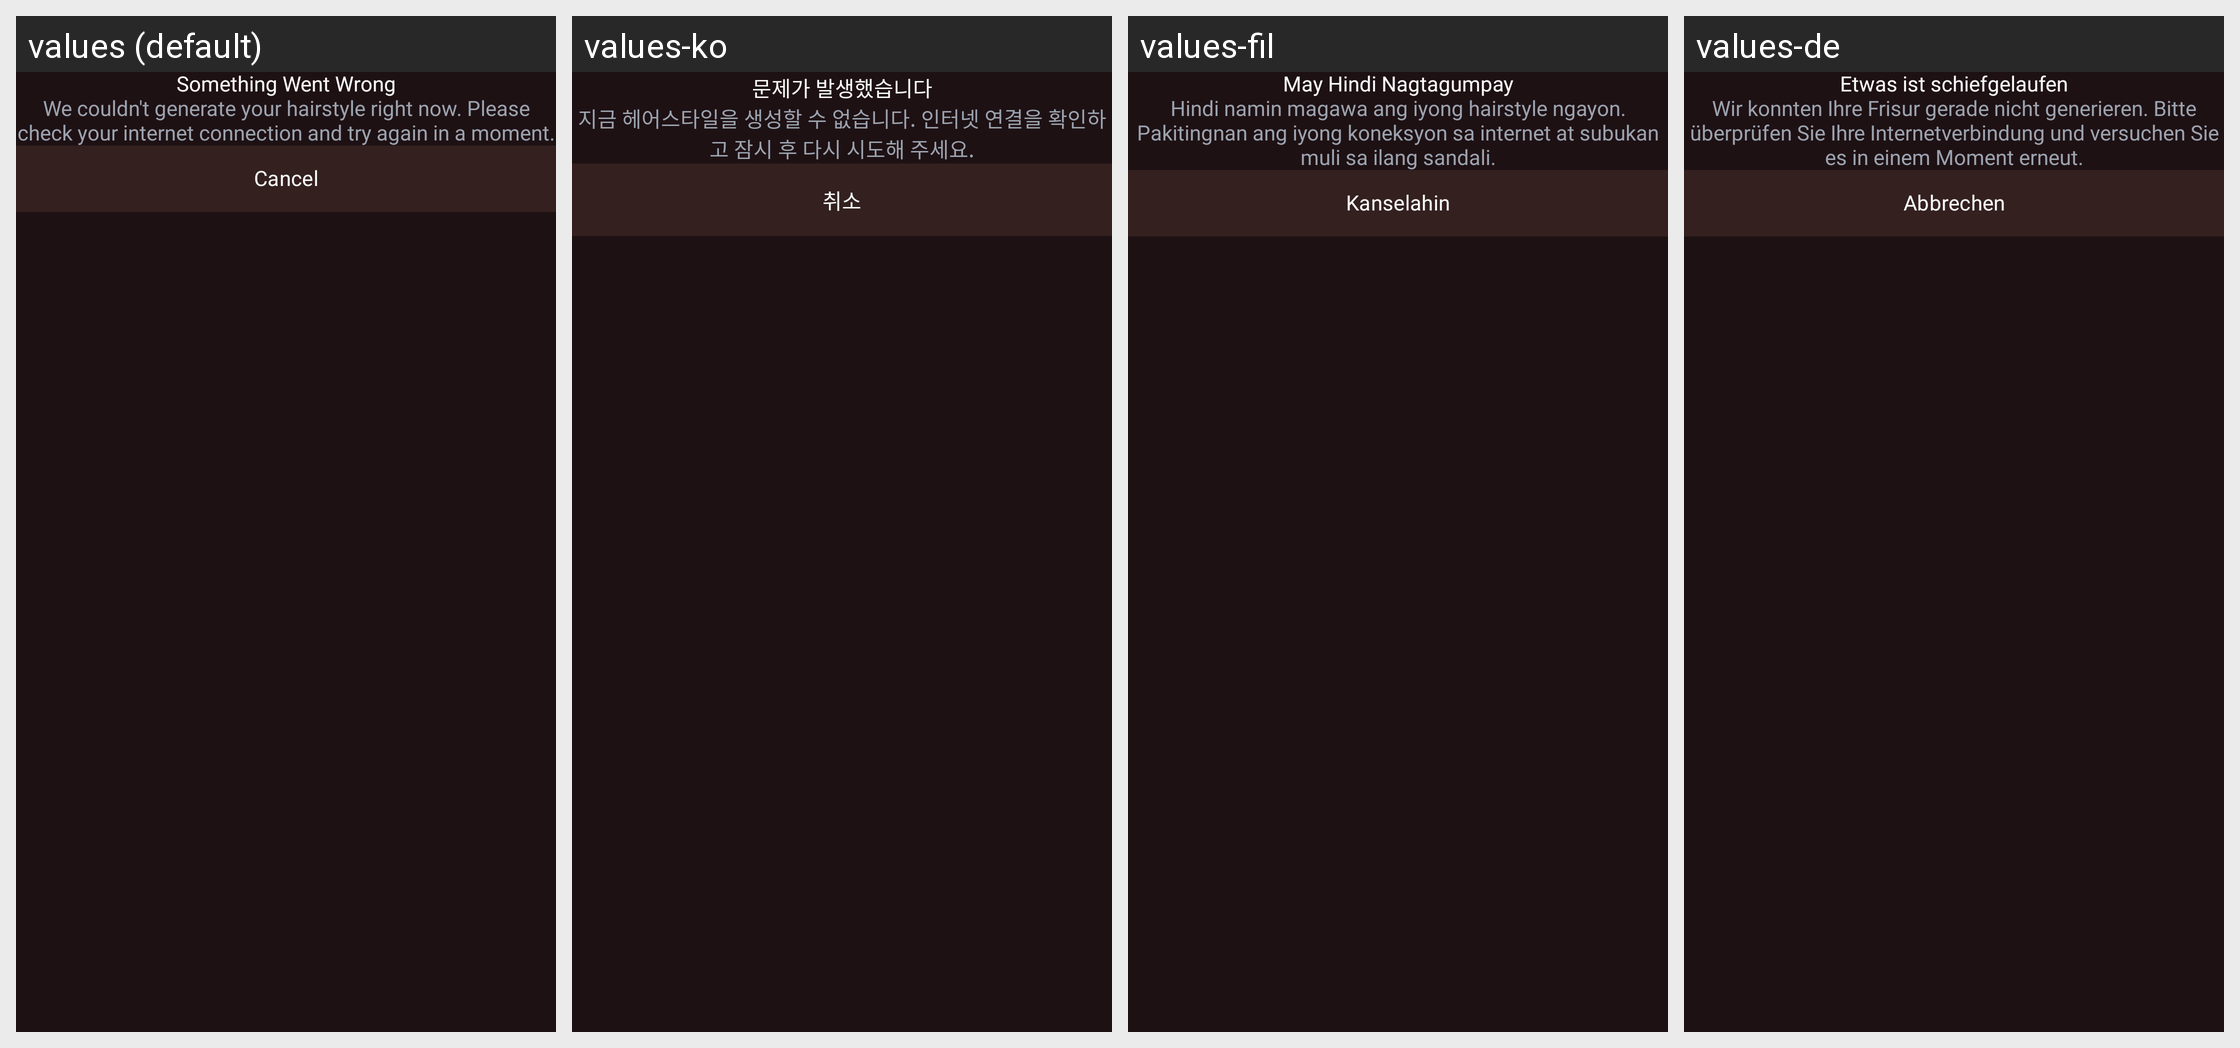

This grid shows one Android layout under several languages. Give, for every string resource on the screen, its name, the default text and each shown locale's text.
Android screen res/layout/dialog_something_went_wrong.xml rendered under 4 locales, left to right: values (default), values-ko, values-fil, values-de. Device: Nexus 5 (rendered at 1080×1920; each locale shown at half size, 540×960, under a caption strip naming it); theme Theme.AIHairstyleStudio.
Other locales in the repository, not shown: values-af, values-el, values-en-rGB, values-es, values-fr, values-hi, values-id, values-it, values-ja, values-nl, values-pt, values-pt-rBR, values-ru, values-th, values-tr, values-zh-rCN.
Strings drawn on this screen, with the default value and each locale's value (text and hints the layout hard-codes, and strings that could not be matched under every locale, appear in the picture but are not listed):

something_went_wrong_title
  values: Something Went Wrong
  values-ko: 문제가 발생했습니다
  values-fil: May Hindi Nagtagumpay
  values-de: Etwas ist schiefgelaufen

something_went_wrong_message
  values: We couldn't generate your hairstyle right now. Please check your internet connection and try again in a moment.
  values-ko: 지금 헤어스타일을 생성할 수 없습니다. 인터넷 연결을 확인하고 잠시 후 다시 시도해 주세요.
  values-fil: Hindi namin magawa ang iyong hairstyle ngayon. Pakitingnan ang iyong koneksyon sa internet at subukan muli sa ilang sandali.
  values-de: Wir konnten Ihre Frisur gerade nicht generieren. Bitte überprüfen Sie Ihre Internetverbindung und versuchen Sie es in einem Moment erneut.

cancel
  values: Cancel
  values-ko: 취소
  values-fil: Kanselahin
  values-de: Abbrechen
